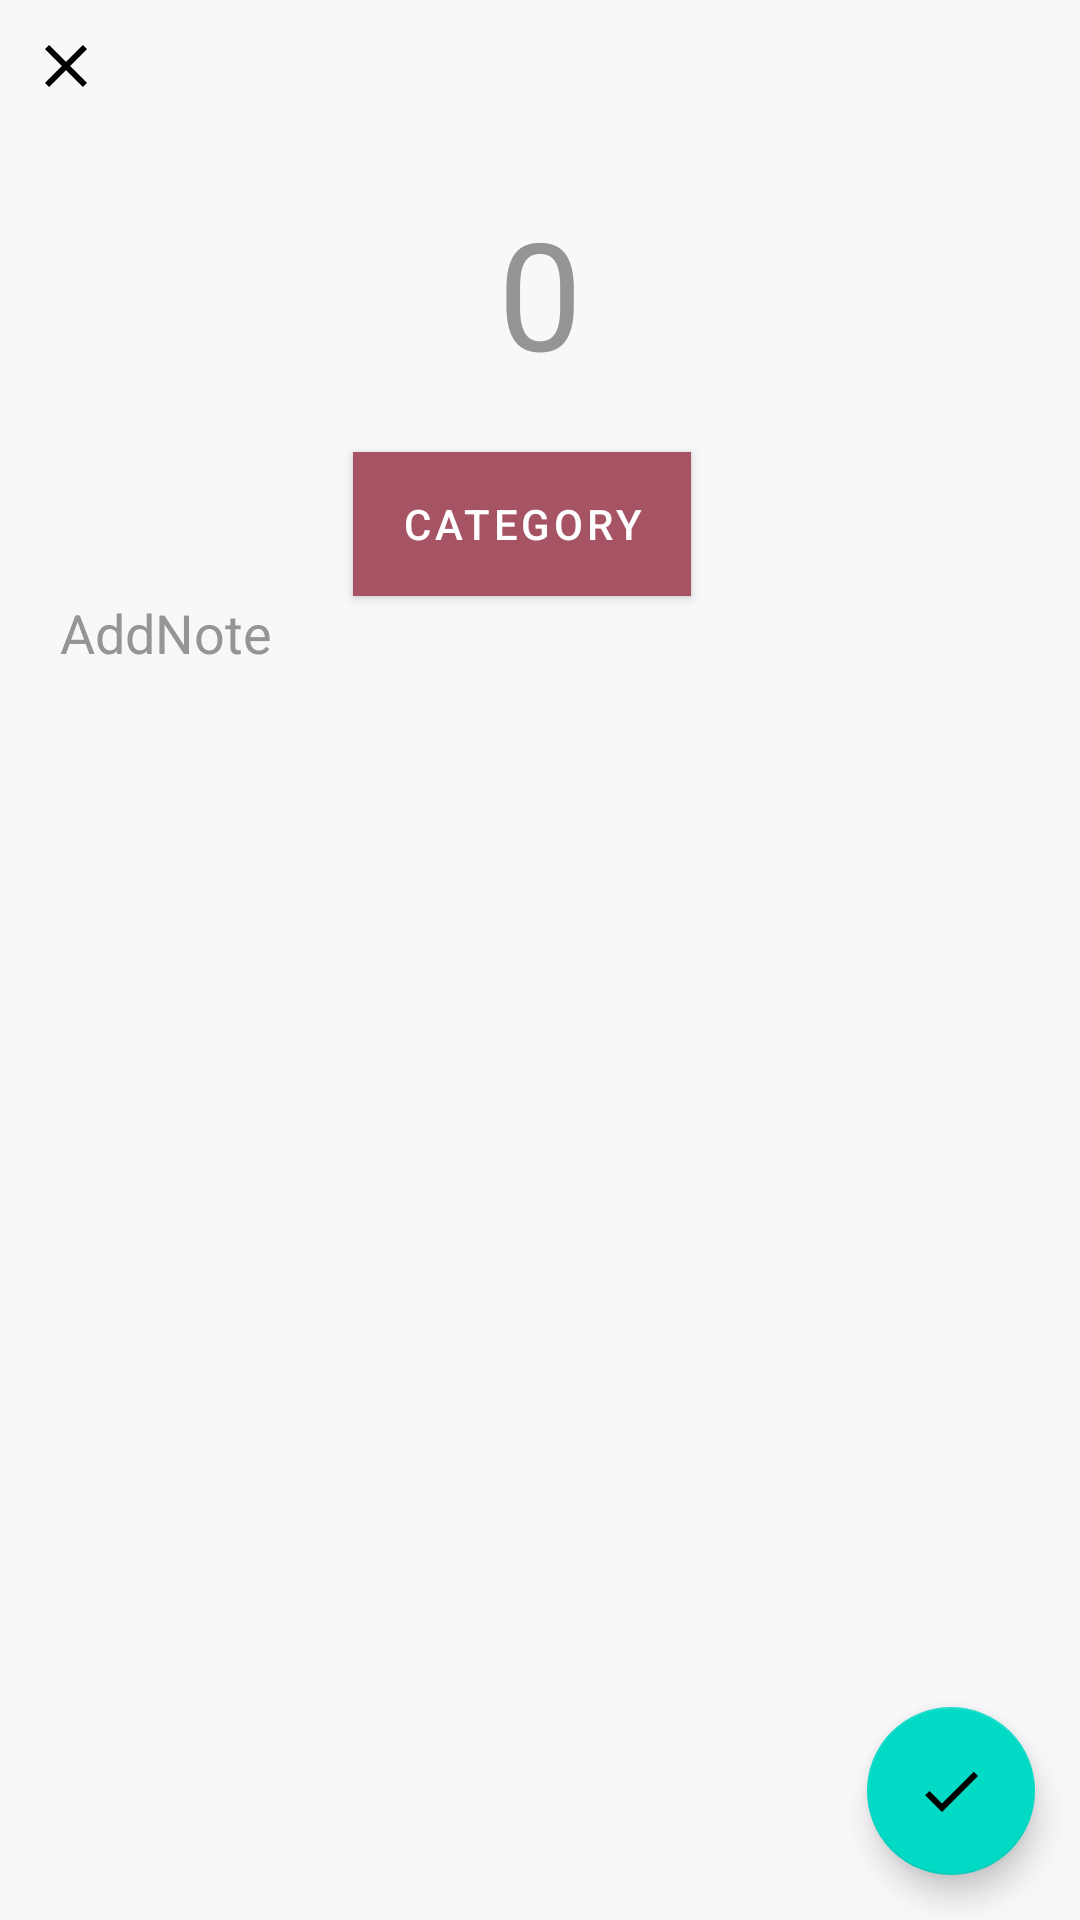

This screen was rendered from an Android layout file. Write that file and the resources it references.
<!-- AndroidManifest.xml: application theme LightTheme -->
<!-- res/layout/expense_activity.xml -->
<?xml version="1.0" encoding="utf-8"?>
<android.support.constraint.ConstraintLayout xmlns:android="http://schemas.android.com/apk/res/android"
    xmlns:app="http://schemas.android.com/apk/res-auto"
    xmlns:tools="http://schemas.android.com/tools"
    android:layout_width="match_parent"
    android:layout_height="match_parent"
    tools:context=".EditExpense">

    <ImageButton
        android:id="@+id/close_button"
        style="@style/ImageButton"
        android:padding="10dp"
        android:src="@drawable/ic_close_black_24dp" />

    <EditText
        android:id="@+id/amount_edittext"
        style="@style/EditText"
        android:hint="0"
        android:inputType="numberDecimal"
        android:padding="20dp"
        android:textSize="50sp"
        app:layout_constraintLeft_toLeftOf="parent"
        app:layout_constraintRight_toRightOf="parent"
        app:layout_constraintTop_toBottomOf="@id/close_button" />

    <android.support.design.button.MaterialButton
        android:id="@+id/category_list_imagebutton"
        style="@style/SimpleButton"
        android:layout_width="wrap_content"
        android:layout_height="wrap_content"
        android:layout_marginEnd="12dp"
        android:layout_marginRight="12dp"
        android:text="@string/category"
        app:layout_constraintLeft_toLeftOf="parent"
        app:layout_constraintRight_toRightOf="parent"
        app:layout_constraintTop_toBottomOf="@id/amount_edittext" />

    

    <EditText
        android:id="@+id/addnote_edittext"
        style="@style/EditText"
        android:layout_width="match_parent"
        android:layout_marginLeft="20dp"
        android:layout_marginRight="20dp"
        android:hint="AddNote"
        app:layout_constraintLeft_toLeftOf="parent"
        app:layout_constraintRight_toRightOf="parent"
        app:layout_constraintTop_toBottomOf="@id/category_list_imagebutton" />

    <android.support.design.widget.FloatingActionButton
        android:id="@+id/addfab"
        style="@style/CheckFloatingActionButton"
        app:layout_constraintBottom_toBottomOf="parent"
        app:layout_constraintRight_toRightOf="parent" />
</android.support.constraint.ConstraintLayout>
<!-- resources referenced by this layout -->
<resources>
  <!-- drawable ic_close_black_24dp (drawable) -->
  <vector android:height="24dp" android:tint="#070707"
      android:viewportHeight="24.0" android:viewportWidth="24.0"
      android:width="24dp" xmlns:android="http://schemas.android.com/apk/res/android">
      <path android:fillColor="#FF000000" android:pathData="M19,6.41L17.59,5 12,10.59 6.41,5 5,6.41 10.59,12 5,17.59 6.41,19 12,13.41 17.59,19 19,17.59 13.41,12z"/>
  </vector>
  <string name="category">Category</string>
  <style name="CheckFloatingActionButton">
          <item name="android:layout_margin">15dp</item>
          <item name="android:src">@drawable/tick_check</item>
          <item name="android:layout_width">wrap_content</item>
          <item name="android:layout_height">wrap_content</item>
      </style>
  <style name="EditText">
          <item name="android:background">@null</item>
          <item name="android:cursorVisible">false</item>
          <item name="android:textColor">?android:textColor</item>
          <item name="android:inputType">none</item>
          <item name="android:layout_width">wrap_content</item>
          <item name="android:layout_height">wrap_content</item>
          <item name="android:textColorHint">@color/grey</item>
      </style>
  <style name="ImageButton">
          <item name="android:background">@null</item>
          <item name="android:tint">?android:textColorSecondary</item>
          <item name="android:layout_width">wrap_content</item>
          <item name="android:layout_height">wrap_content</item>
      </style>
  <style name="SimpleButton">
          <item name="android:layout_width">wrap_content</item>
          <item name="android:layout_height">wrap_content</item>
          <item name="android:background">?android:colorAccent</item>
      </style>
  <style name="LightTheme" parent="Theme.MaterialComponents.Light.NoActionBar">
          
          <item name="colorPrimary">@color/colorPrimary</item>
          
          <item name="colorPrimaryDark">@color/colorPrimaryDark</item>
          
          <item name="colorAccent">@color/colorAccent</item>
          
          <item name="android:windowBackground">@color/white</item>
          
          <item name="android:textColorPrimary">@color/colorAccent</item>
          
          
          
          <item name="android:textColor">@color/black</item>
          <item name="android:colorControlHighlight">@color/light_maroon</item>
          <item name="android:colorControlActivated">@color/medium_maroon</item>
  
  
           
      </style>
  <!-- drawable tick_check (drawable) -->
  <?xml version="1.0" encoding="utf-8"?>
  <vector android:height="24dp" android:tint="#070707"
      android:viewportHeight="24.0" android:viewportWidth="24.0"
      android:width="24dp" xmlns:android="http://schemas.android.com/apk/res/android">
      <path android:fillColor="#FF000000" android:pathData="M9,16.17L4.83,12l-1.42,1.41L9,19 21,7l-1.41,-1.41z"/>
  </vector>
  <color name="grey">#979494</color>
  <color name="colorPrimary">#a65463</color>
  <color name="colorPrimaryDark">#302c2c</color>
  <color name="colorAccent">#a65463</color>
  <color name="white">#f8f8fa</color>
  <color name="black">#09090a</color>
  <color name="light_maroon">#BB9797</color>
  <color name="medium_maroon">#AF6D6D</color>
</resources>
